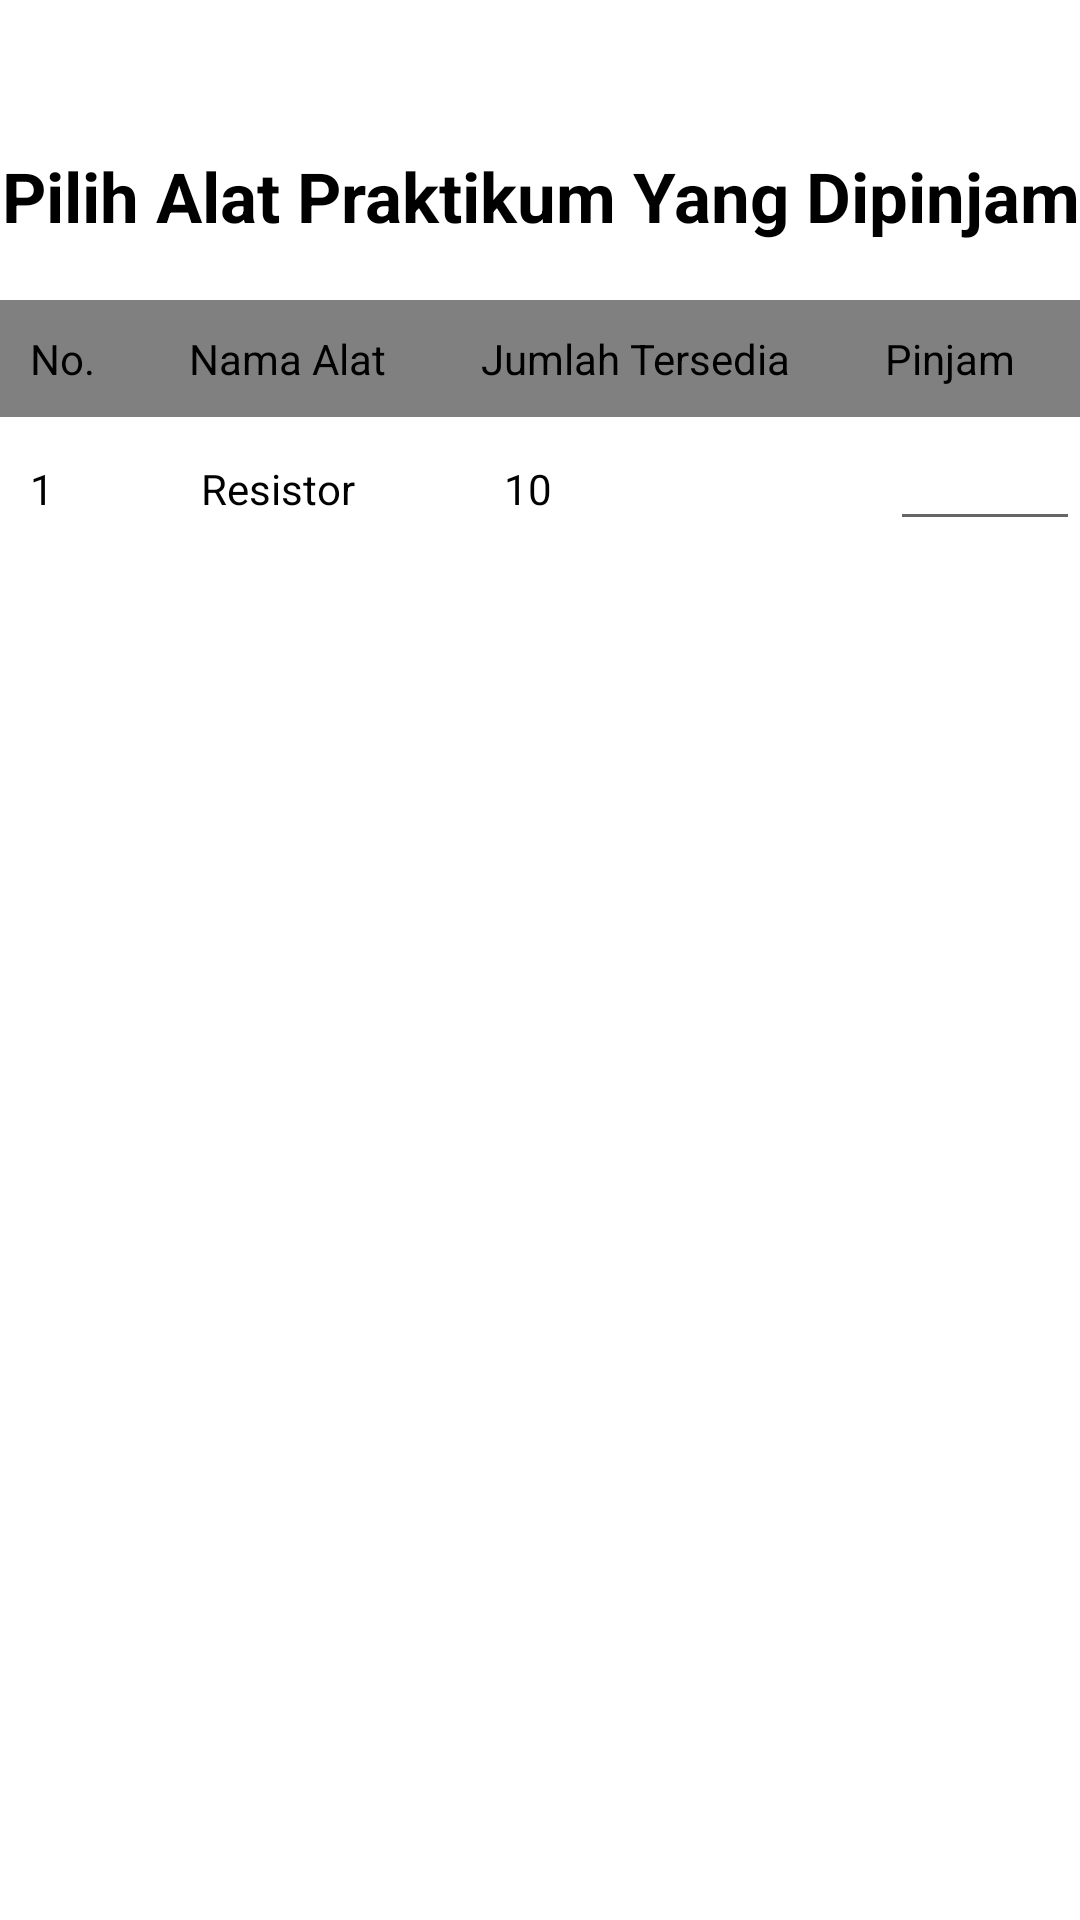

The Android layout XML behind this screen, and the referenced resources:
<!-- AndroidManifest.xml: application theme Theme.Peminjaman2 -->
<!-- res/layout/activity_alat.xml -->
<?xml version="1.0" encoding="utf-8"?>
<RelativeLayout xmlns:android="http://schemas.android.com/apk/res/android"
    xmlns:app="http://schemas.android.com/apk/res-auto"
    xmlns:tools="http://schemas.android.com/tools"
    android:layout_width="match_parent"
    android:layout_height="match_parent"
    tools:context=".Alat">

    <TextView
        android:layout_width="match_parent"
        android:layout_height="wrap_content"
        android:text="Pilih Alat Praktikum Yang Dipinjam"
        android:textColor="#000"
        android:textAlignment="center"
        android:textSize="23sp"
        android:textStyle="bold"
        android:layout_marginVertical="50dp"/>
    <TableLayout
        android:layout_width="match_parent"
        android:layout_height="wrap_content"
        android:background="#fff"
        android:layout_marginVertical="100dp">
    <TableRow
        android:background="@color/ColorPrimaryDark">
        <TextView
            android:layout_width="match_parent"
            android:layout_height="wrap_content"
            android:text="@string/kolom1"
            android:textColor="#000"
            android:padding="10sp"
            android:textSize="14sp"
            android:layout_weight="4"/>
        <TextView
            android:layout_width="match_parent"
            android:layout_height="wrap_content"
            android:text="@string/kolom2"
            android:textColor="#000"
            android:padding="10sp"
            android:textSize="14sp"
            android:layout_weight="4"/>
        <TextView
            android:layout_width="match_parent"
            android:layout_height="wrap_content"
            android:text="@string/kolom3"
            android:textColor="#000"
            android:padding="10sp"
            android:textSize="14sp"
            android:layout_weight="4"/>
        <TextView
            android:layout_width="match_parent"
            android:layout_height="wrap_content"
            android:text="@string/kolom4"
            android:textColor="#000"
            android:padding="10sp"
            android:textSize="14sp"
            android:layout_weight="4"/>

    </TableRow>
    <TableRow>
        <TextView
            android:layout_width="match_parent"
            android:layout_height="wrap_content"

            android:text="@string/baris1"
            android:textColor="#000"
            android:padding="10sp"
            android:textSize="14sp"
            android:layout_weight="4"/>
        <TextView
            android:layout_width="match_parent"
            android:layout_height="wrap_content"
            android:text="@string/baris2"
            android:textColor="#000"
            android:padding="10sp"
            android:textSize="14sp"
            android:layout_weight="4"/>
        <TextView
            android:layout_width="match_parent"
            android:layout_height="wrap_content"
            android:layout_marginRight="30dp"
            android:text="@string/baris3"
            android:textColor="#000"
            android:padding="10sp"
            android:textSize="14sp"
            android:layout_weight="4"/>
        <EditText
            android:layout_width="match_parent"
            android:layout_height="wrap_content"



            ></EditText>
    </TableRow>
    </TableLayout>

</RelativeLayout>
<!-- resources referenced by this layout -->
<resources>
  <color name="ColorPrimaryDark">#808080</color>
  <string name="baris1">1 </string>
  <string name="baris2">Resistor </string>
  <string name="baris3">10 </string>
  <string name="kolom1">No.</string>
  <string name="kolom2">Nama Alat</string>
  <string name="kolom3">Jumlah Tersedia</string>
  <string name="kolom4">Pinjam </string>
  <style name="Theme.Peminjaman2" parent="Theme.MaterialComponents.DayNight.DarkActionBar">
          
          <item name="colorPrimary">@color/ColorPrimary</item>
          <item name="colorPrimaryVariant">@color/ColorPrimaryDark</item>
          <item name="colorOnPrimary">@color/ColorAccent</item>
          
  
  
  
          
          <item name="android:statusBarColor" tools:targetApi="l">?attr/colorPrimaryVariant</item>
          
      </style>
  <color name="ColorPrimary">#e18e96</color>
  <color name="ColorAccent">#ffb6c1</color>
</resources>
